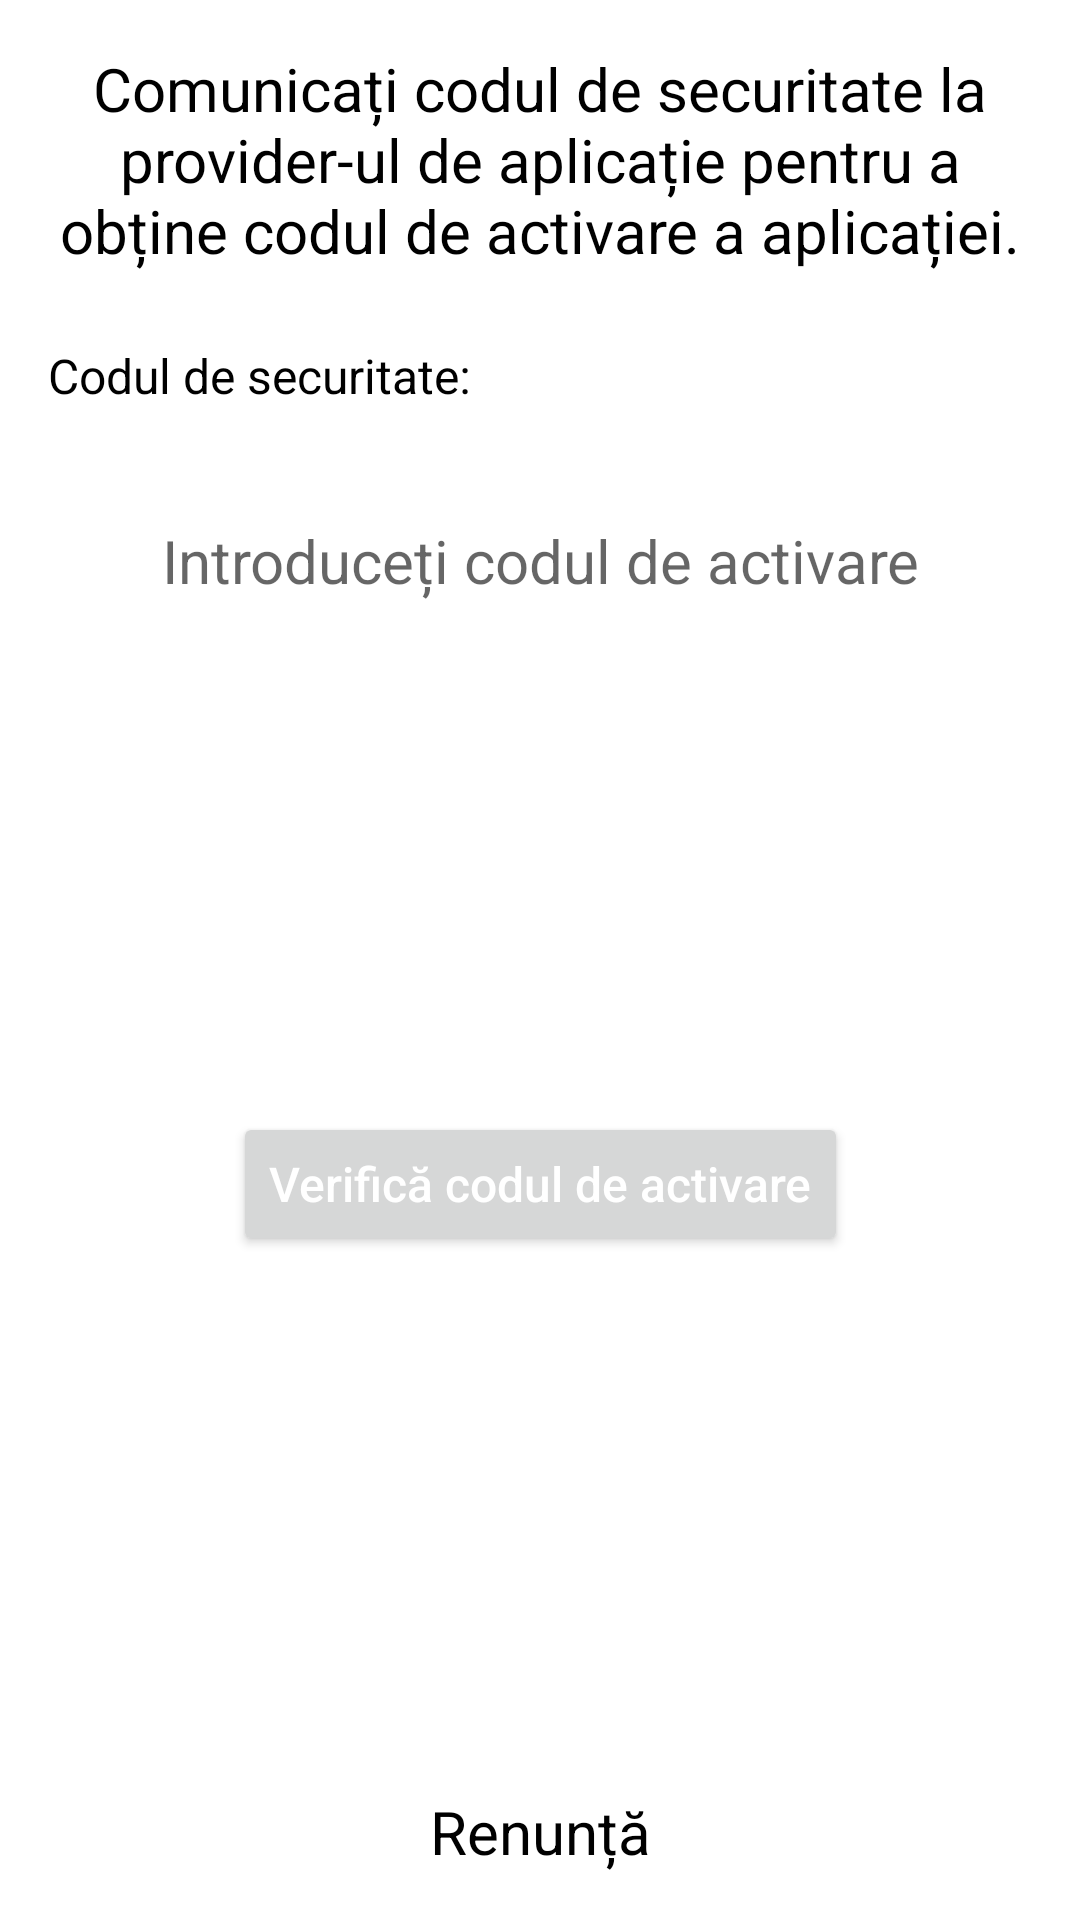

This screen was rendered from an Android layout file. Write that file and the resources it references.
<!-- AndroidManifest.xml: application theme AppTheme -->
<!-- res/layout/fragment_license.xml -->
<?xml version="1.0" encoding="utf-8"?>
<androidx.constraintlayout.widget.ConstraintLayout xmlns:android="http://schemas.android.com/apk/res/android"
    xmlns:app="http://schemas.android.com/apk/res-auto"
    xmlns:tools="http://schemas.android.com/tools"
    android:layout_width="match_parent"
    android:layout_height="match_parent">

    <TextView
        android:id="@+id/textView13"
        android:layout_width="wrap_content"
        android:layout_height="wrap_content"
        android:layout_marginStart="16dp"
        android:layout_marginTop="24dp"
        android:text="Codul de securitate:"
        android:textColor="@android:color/black"
        android:textSize="16sp"
        app:layout_constraintStart_toStartOf="parent"
        app:layout_constraintTop_toBottomOf="@+id/textView16" />

    <EditText
        android:id="@+id/et_key2"
        android:layout_width="0dp"
        android:layout_height="wrap_content"
        android:layout_marginStart="24dp"
        android:layout_marginTop="24dp"
        android:layout_marginEnd="24dp"
        android:layout_weight="1"
        android:background="@drawable/round_edittext_transparent"
        android:gravity="center"
        android:hint="Introduceți codul de activare"
        android:inputType="text"
        android:padding="8dp"
        android:textColor="@color/black"
        android:textSize="20sp"
        app:layout_constraintEnd_toEndOf="parent"
        app:layout_constraintStart_toStartOf="parent"
        app:layout_constraintTop_toBottomOf="@+id/code_lic2" />

    <TextView
        android:id="@+id/code_lic2"
        android:layout_width="0dp"
        android:layout_height="wrap_content"
        android:layout_marginStart="16dp"
        android:layout_marginEnd="16dp"
        android:textAlignment="center"
        android:textAllCaps="true"
        android:textColor="@android:color/black"
        android:textSize="24sp"
        app:layout_constraintBottom_toBottomOf="@+id/textView13"
        app:layout_constraintEnd_toEndOf="parent"
        app:layout_constraintStart_toEndOf="@+id/textView13"
        app:layout_constraintTop_toTopOf="@+id/textView13" />

    <Button
        android:id="@+id/btn_verify2"
        android:layout_width="wrap_content"
        android:layout_height="wrap_content"
        android:layout_marginBottom="16dp"
        android:text="Verifică codul de activare"
        android:textAllCaps="false"
        android:textColor="@color/white"
        android:textSize="16sp"
        app:layout_constraintBottom_toTopOf="@+id/textCancel"
        app:layout_constraintEnd_toEndOf="parent"
        app:layout_constraintStart_toStartOf="parent"
        app:layout_constraintTop_toBottomOf="@+id/et_key2" />

    <TextView
        android:id="@+id/textView16"
        android:layout_width="0dp"
        android:layout_height="wrap_content"
        android:layout_marginStart="16dp"
        android:layout_marginTop="16dp"
        android:layout_marginEnd="16dp"
        android:gravity="center"
        android:text="Comunicați codul de securitate la provider-ul de aplicație pentru a obține codul de activare a aplicației."
        android:textColor="@color/black"
        android:textSize="20sp"
        app:layout_constraintEnd_toEndOf="parent"
        app:layout_constraintStart_toStartOf="parent"
        app:layout_constraintTop_toTopOf="parent" />

    <TextView
        android:id="@+id/textErrorIncorectCode"
        android:layout_width="wrap_content"
        android:layout_height="wrap_content"
        android:layout_marginTop="8dp"
        android:text="Codul de activare este incorect."
        android:textColor="@android:color/holo_red_dark"
        android:visibility="gone"
        app:layout_constraintEnd_toEndOf="parent"
        app:layout_constraintStart_toStartOf="parent"
        app:layout_constraintTop_toBottomOf="@+id/et_key2" />

    <TextView
        android:id="@+id/textCancel"
        android:layout_width="wrap_content"
        android:layout_height="wrap_content"
        android:layout_marginBottom="16dp"
        android:text="Renunță"
        android:clickable="true"
        android:textColor="@color/black"
        android:textSize="20sp"
        app:layout_constraintBottom_toBottomOf="parent"
        app:layout_constraintEnd_toEndOf="parent"
        app:layout_constraintStart_toStartOf="parent" />
</androidx.constraintlayout.widget.ConstraintLayout>
<!-- resources referenced by this layout -->
<resources>
  <color name="black">#000000</color>
  <color name="white">#FFFFFF</color>
  <style name="AppTheme" parent="Theme.MaterialComponents.Light.NoActionBar">
          
          <item name="colorPrimary">#43A047</item>
          <item name="colorPrimaryDark">@color/colorPrimaryDark</item>
          <item name="colorAccent">#64DD17</item>
  
          <item name="bottomSheetDialogTheme">@style/BottomSheetDialogTheme</item>
          <item name="android:windowLightStatusBar">false</item>
          <item name="android:statusBarColor">@color/black</item>
      </style>
  <color name="colorPrimaryDark">#00695C</color>
  <style name="BottomSheetDialogTheme" parent="BaseBottomSheetDialog">
          <item name="android:statusBarColor">@android:color/transparent</item>
  
      </style>
  <style name="BaseBottomSheetDialog" parent="@style/Theme.MaterialComponents.Light.BottomSheetDialog">
          <item name="android:windowIsFloating">false</item>
          <item name="bottomSheetStyle">@style/BottomSheet</item>
          <item name="android:backgroundDimEnabled">true</item>
      </style>
  <style name="BottomSheet" parent="@style/Theme.MaterialComponents.Dialog.Alert">
          <item name="android:background">@drawable/bottom_menu_listing_background</item>
      </style>
</resources>
